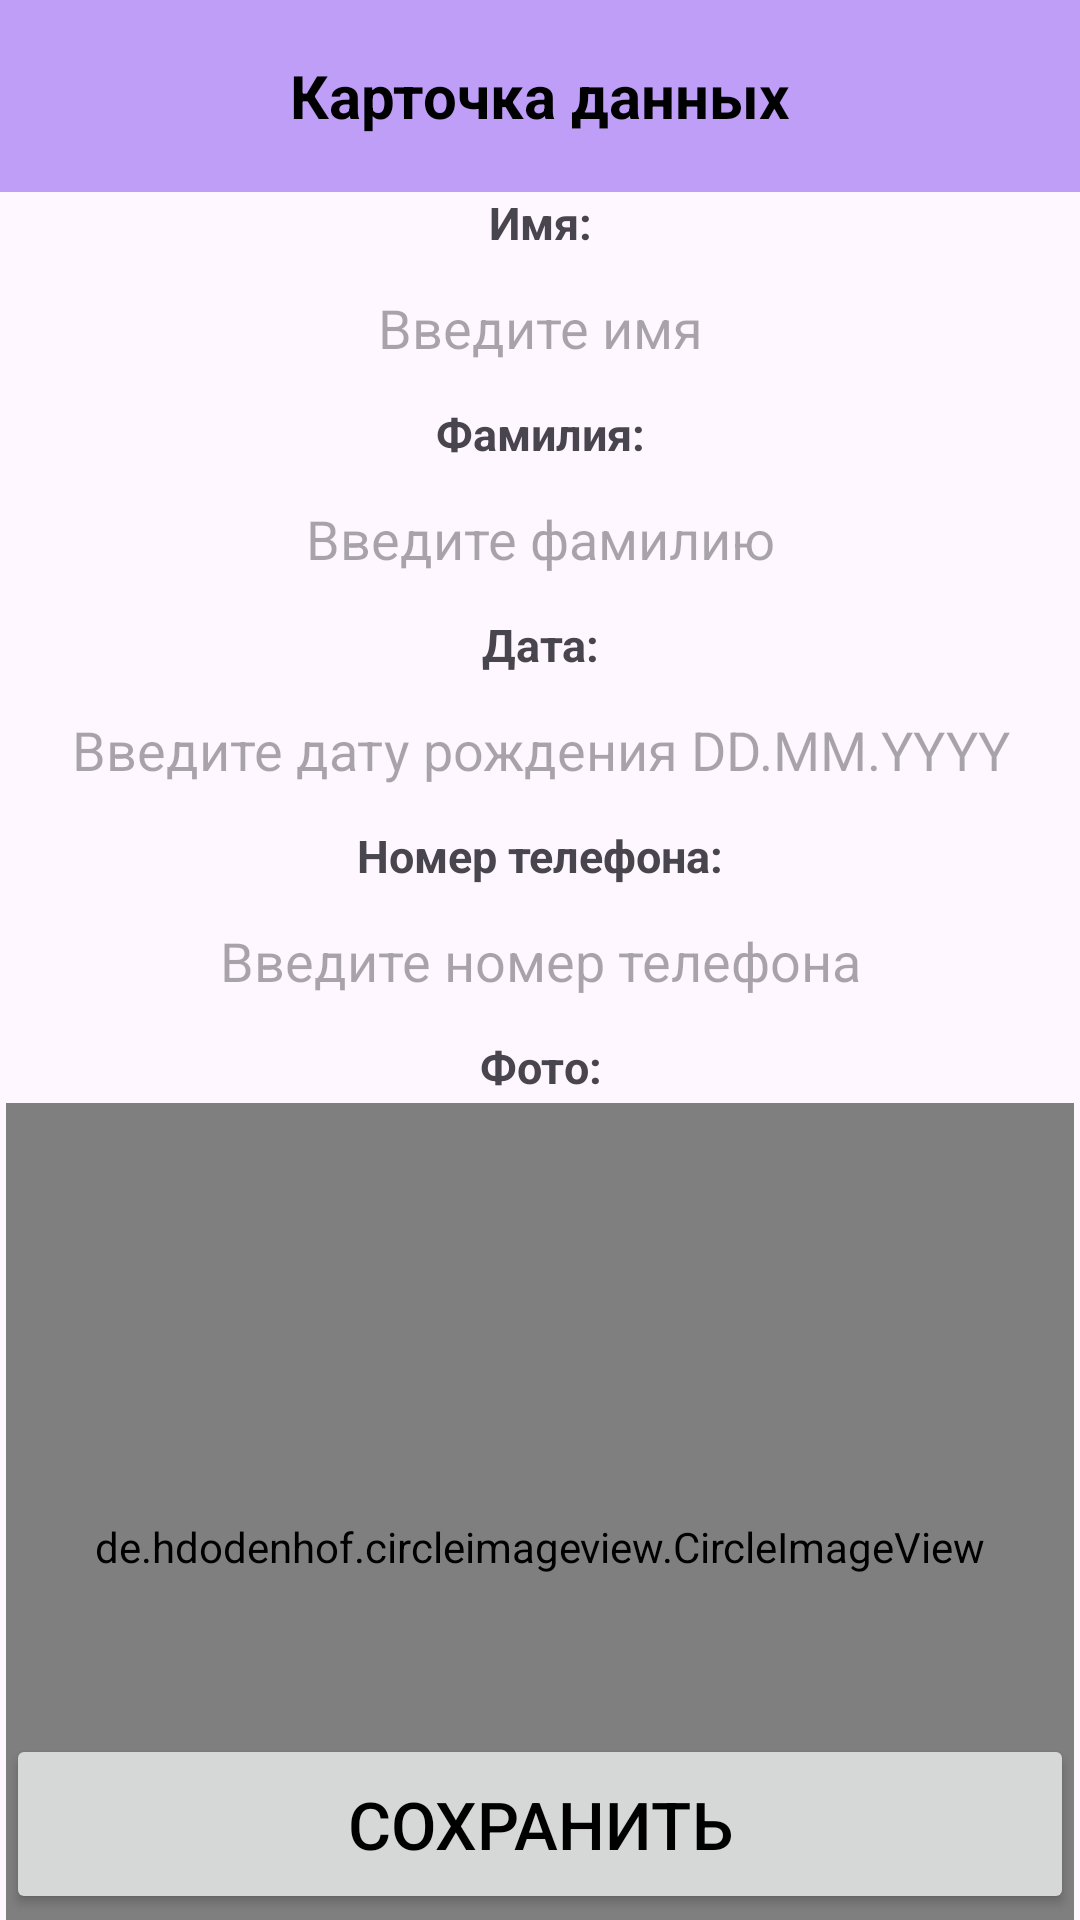

Write the Android layout XML for this screen, with the resource values it uses.
<!-- AndroidManifest.xml: application theme Theme.DataСard -->
<!-- res/layout/activity_main.xml -->
<?xml version="1.0" encoding="utf-8"?>
<androidx.constraintlayout.widget.ConstraintLayout xmlns:android="http://schemas.android.com/apk/res/android"
    xmlns:app="http://schemas.android.com/apk/res-auto"
    xmlns:tools="http://schemas.android.com/tools"
    android:id="@+id/main"
    android:layout_width="match_parent"
    android:layout_height="match_parent"
    tools:context=".MainActivity">

    <androidx.appcompat.widget.Toolbar
        android:id="@+id/toolbarMain"
        android:layout_width="match_parent"
        android:layout_height="wrap_content"
        android:background="@color/title"
        app:layout_constraintEnd_toEndOf="parent"
        app:layout_constraintStart_toStartOf="parent"
        app:layout_constraintTop_toTopOf="parent">

        <TextView
            android:id="@+id/titleTV"
            android:layout_width="wrap_content"
            android:layout_height="wrap_content"
            android:text="Карточка данных"
            android:textColor="@color/black"
            android:layout_gravity="center"
            android:textStyle="bold"
            android:textSize="20sp"/>

    </androidx.appcompat.widget.Toolbar>

    <LinearLayout
        android:id="@+id/inputPad"
        android:layout_width="match_parent"
        android:layout_height="wrap_content"
        android:orientation="vertical"
        app:layout_constraintTop_toBottomOf="@+id/toolbarMain"
        app:layout_constraintVertical_bias="0">

        <TextView
            android:id="@+id/firstNameTextTV"
            android:layout_width="match_parent"
            android:layout_height="match_parent"
            android:text="Имя:"
            android:gravity="center"
            android:textStyle="bold"
            android:textSize="15sp"
            android:layout_marginStart="2dp"
            android:layout_marginEnd="2dp"/>

        <EditText
            android:id="@+id/firstNameET"
            android:layout_width="match_parent"
            android:layout_height="50dp"
            android:layout_marginStart="2dp"
            android:layout_marginEnd="2dp"
            android:background="@drawable/widget_border"
            android:textColor="@color/black"
            android:hint="Введите имя"
            android:textAlignment="center" />

        <TextView
            android:id="@+id/lastNameTextTV"
            android:layout_width="match_parent"
            android:layout_height="match_parent"
            android:text="Фамилия:"
            android:gravity="center"
            android:textStyle="bold"
            android:textSize="15sp"
            android:layout_marginStart="2dp"
            android:layout_marginEnd="2dp"/>

        <EditText
            android:id="@+id/lastNameET"
            android:layout_width="match_parent"
            android:layout_height="50dp"
            android:layout_marginStart="2dp"
            android:layout_marginEnd="2dp"
            android:background="@drawable/widget_border"
            android:textColor="@color/black"
            android:hint="Введите фамилию"
            android:textAlignment="center"/>

        <TextView
            android:id="@+id/dateTextTV"
            android:layout_width="match_parent"
            android:layout_height="match_parent"
            android:text="Дата:"
            android:textStyle="bold"
            android:gravity="center"
            android:textSize="15sp"
            android:layout_marginStart="2dp"
            android:layout_marginEnd="2dp"/>

        <EditText
            android:id="@+id/dateET"
            android:layout_width="match_parent"
            android:layout_height="50dp"
            android:layout_marginStart="2dp"
            android:layout_marginEnd="2dp"
            android:background="@drawable/widget_border"
            android:textColor="@color/black"
            android:inputType="date"
            android:hint="Введите дату рождения DD.MM.YYYY"
            android:textAlignment="center"/>

        <TextView
            android:id="@+id/phoneNumberTextTV"
            android:layout_width="match_parent"
            android:layout_height="match_parent"
            android:text="Номер телефона:"
            android:textStyle="bold"
            android:gravity="center"
            android:textSize="15sp"
            android:layout_marginStart="2dp"
            android:layout_marginEnd="2dp"/>

        <EditText
            android:id="@+id/phoneNumberET"
            android:layout_width="match_parent"
            android:layout_height="50dp"
            android:layout_marginStart="2dp"
            android:layout_marginEnd="2dp"
            android:background="@drawable/widget_border"
            android:textColor="@color/black"
            android:hint="Введите номер телефона"
            android:inputType="phone"
            android:textAlignment="center"/>

        <TextView
            android:id="@+id/photoTextTV"
            android:layout_width="match_parent"
            android:layout_height="match_parent"
            android:text="Фото:"
            android:gravity="center"
            android:textStyle="bold"
            android:textSize="15sp"
            android:layout_marginStart="2dp"
            android:layout_marginEnd="2dp"/>

        <RelativeLayout
            android:layout_width="match_parent"
            android:layout_height="300dp">

            <de.hdodenhof.circleimageview.CircleImageView
                android:id="@+id/imageTV"
                android:layout_width="match_parent"
                android:layout_height="match_parent"
                android:layout_margin="2dp"
                android:src="@drawable/icon_image" />

        </RelativeLayout>

    </LinearLayout>

    <LinearLayout
        android:layout_width="match_parent"
        android:layout_height="match_parent"
        android:orientation="vertical"
        android:gravity="bottom">

        <Button
            android:id="@+id/saveBTN"
            android:layout_width="match_parent"
            android:layout_height="60dp"
            android:layout_margin="2dp"
            android:text="Сохранить"
            android:textColor="@color/black"
            android:textSize="22sp" />

    </LinearLayout>

</androidx.constraintlayout.widget.ConstraintLayout>
<!-- resources referenced by this layout -->
<resources>
  <color name="black">#FF000000</color>
  <color name="title">#BE9EF6</color>
  <!-- drawable icon_image (drawable) -->
  <vector xmlns:android="http://schemas.android.com/apk/res/android" android:height="100dp" android:tint="#75787D" android:viewportHeight="24" android:viewportWidth="24" android:width="100dp">
        
      <path android:fillColor="@android:color/white"
          android:pathData="M21,19V5c0,-1.1 -0.9,-2 -2,-2H5c-1.1,0 -2,0.9 -2,2v14c0,1.1 0.9,2 2,2h14c1.1,0 2,-0.9 2,-2zM8.5,13.5l2.5,3.01L14.5,12l4.5,6H5l3.5,-4.5z"/>
      
  </vector>
  <style name="Theme.DataСard" parent="Base.Theme.DataСard" />
  <style name="Base.Theme.DataСard" parent="Theme.Material3.DayNight.NoActionBar">
          
          
      </style>
</resources>
